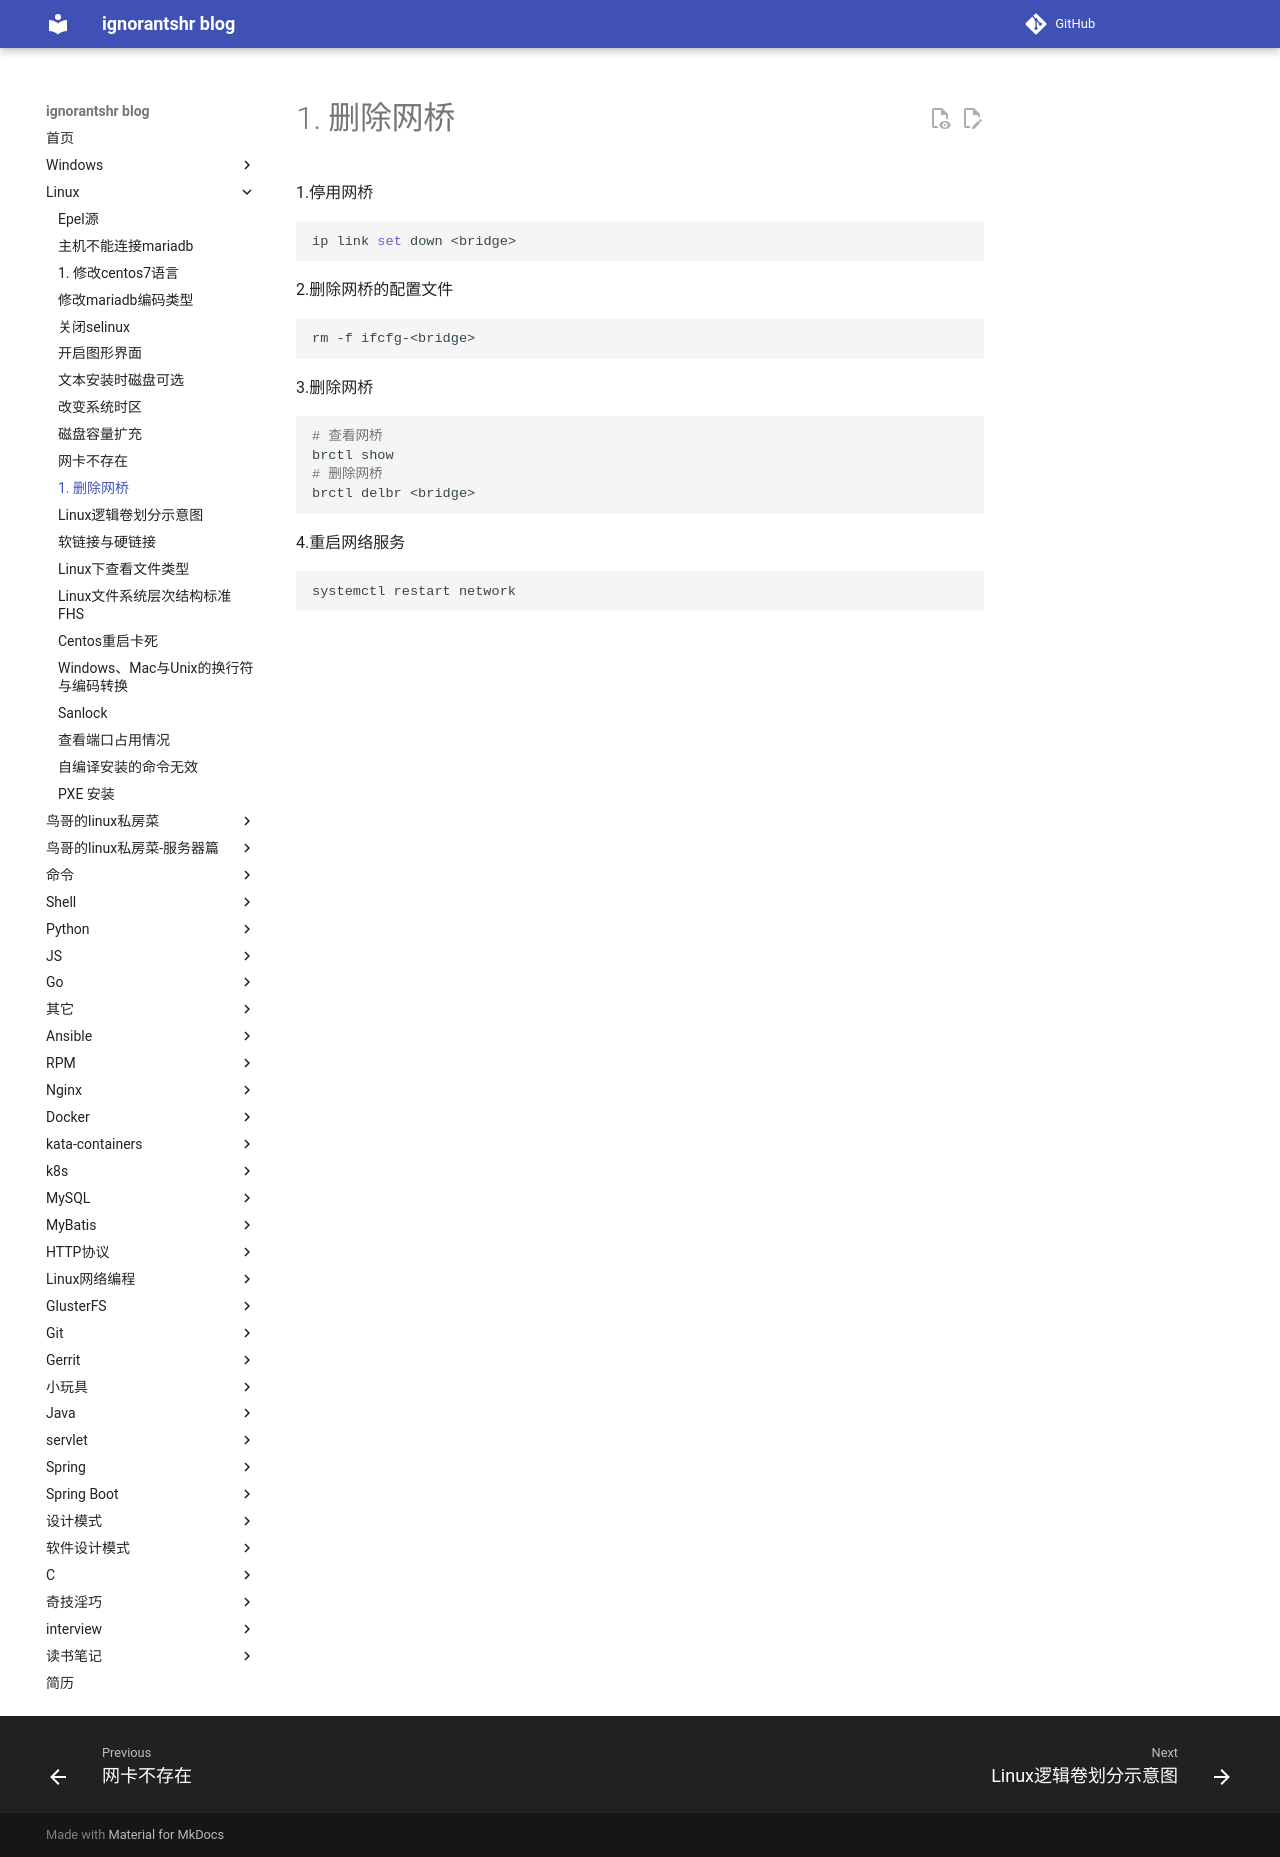

repository: ignorantshr/person-blog · page: linux/删除网桥/index.html · generator: mkdocs

# 删除网桥

1.停用网桥

```shell
ip link set down <bridge>
```

2.删除网桥的配置文件

```shell
rm -f ifcfg-<bridge>
```

3.删除网桥

```shell
# 查看网桥
brctl show
# 删除网桥
brctl delbr <bridge>
```

4.重启网络服务

```shell
systemctl restart network
```
